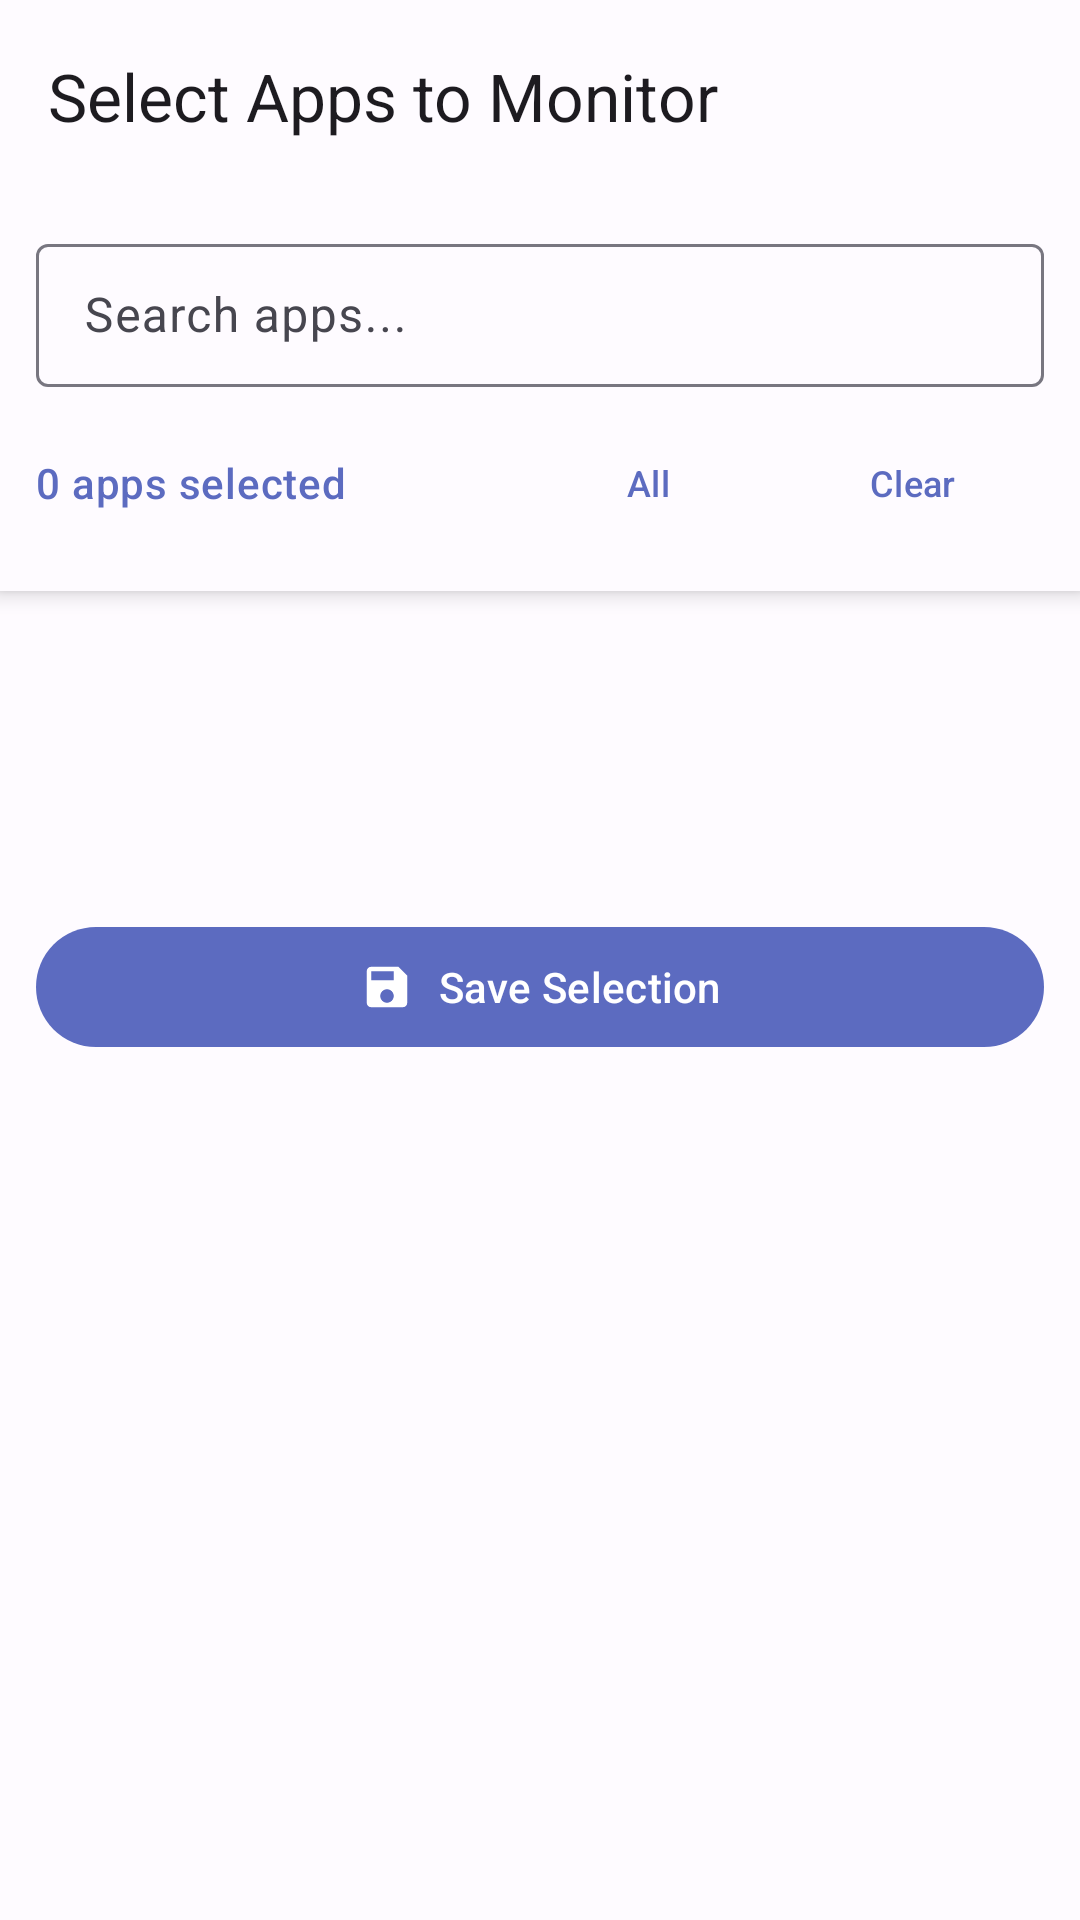

Reconstruct the res/layout file that produces this screen, plus the resources it refers to.
<!-- AndroidManifest.xml: application theme Theme.MindGate -->
<!-- res/layout/activity_app_selection.xml -->
<?xml version="1.0" encoding="utf-8"?>
<androidx.coordinatorlayout.widget.CoordinatorLayout
    xmlns:android="http://schemas.android.com/apk/res/android"
    xmlns:app="http://schemas.android.com/apk/res-auto"
    android:layout_width="match_parent"
    android:layout_height="match_parent"
    android:background="?attr/colorSurface">

    <com.google.android.material.appbar.AppBarLayout
        android:layout_width="match_parent"
        android:layout_height="wrap_content"
        android:fitsSystemWindows="true">

        <com.google.android.material.appbar.MaterialToolbar
            android:id="@+id/toolbar"
            android:layout_width="match_parent"
            android:layout_height="?attr/actionBarSize"
            app:title="Select Apps to Monitor"
            app:navigationIconTint="?attr/colorOnSurface" />

    </com.google.android.material.appbar.AppBarLayout>

    <LinearLayout
        android:layout_width="match_parent"
        android:layout_height="match_parent"
        android:orientation="vertical"
        app:layout_behavior="@string/appbar_scrolling_view_behavior">

        
        <LinearLayout
            android:layout_width="match_parent"
            android:layout_height="wrap_content"
            android:orientation="vertical"
            android:padding="12dp"
            android:background="?attr/colorSurface"
            android:elevation="4dp">

            <com.google.android.material.textfield.TextInputLayout
                android:layout_width="match_parent"
                android:layout_height="wrap_content"
                style="@style/Widget.Material3.TextInputLayout.OutlinedBox.Dense"
                android:hint="Search apps..."
                app:startIconDrawable="@drawable/ic_search">

                <com.google.android.material.textfield.TextInputEditText
                    android:id="@+id/etSearch"
                    android:layout_width="match_parent"
                    android:layout_height="wrap_content"
                    android:inputType="text"
                    android:imeOptions="actionSearch"
                    android:singleLine="true" />

            </com.google.android.material.textfield.TextInputLayout>

            <LinearLayout
                android:layout_width="match_parent"
                android:layout_height="wrap_content"
                android:orientation="horizontal"
                android:gravity="center_vertical"
                android:layout_marginTop="8dp">

                <TextView
                    android:id="@+id/tvSelectionCount"
                    android:layout_width="0dp"
                    android:layout_height="wrap_content"
                    android:layout_weight="1"
                    android:text="0 apps selected"
                    android:textAppearance="@style/TextAppearance.Material3.BodyMedium"
                    android:textColor="?attr/colorPrimary"
                    android:fontFamily="sans-serif-medium" />

                <com.google.android.material.button.MaterialButton
                    android:id="@+id/btnSelectAll"
                    style="@style/Widget.Material3.Button.TextButton"
                    android:layout_width="wrap_content"
                    android:layout_height="wrap_content"
                    android:text="All"
                    android:textSize="12sp" />

                <com.google.android.material.button.MaterialButton
                    android:id="@+id/btnClearAll"
                    style="@style/Widget.Material3.Button.TextButton"
                    android:layout_width="wrap_content"
                    android:layout_height="wrap_content"
                    android:text="Clear"
                    android:textSize="12sp" />

            </LinearLayout>

        </LinearLayout>

        
        <ProgressBar
            android:id="@+id/progressLoading"
            android:layout_width="wrap_content"
            android:layout_height="wrap_content"
            android:layout_gravity="center"
            android:layout_marginTop="48dp"
            android:visibility="visible" />

        
        <androidx.recyclerview.widget.RecyclerView
            android:id="@+id/recyclerApps"
            android:layout_width="match_parent"
            android:layout_height="0dp"
            android:layout_weight="1"
            android:clipToPadding="false"
            android:paddingBottom="80dp"
            android:visibility="gone" />

        
        <com.google.android.material.button.MaterialButton
            android:id="@+id/btnSave"
            android:layout_width="match_parent"
            android:layout_height="wrap_content"
            android:layout_margin="12dp"
            android:text="Save Selection"
            app:icon="@drawable/ic_save"
            app:iconGravity="textStart" />

    </LinearLayout>

</androidx.coordinatorlayout.widget.CoordinatorLayout>
<!-- resources referenced by this layout -->
<resources>
  <!-- drawable ic_save (drawable) -->
  <vector xmlns:android="http://schemas.android.com/apk/res/android"
      android:width="24dp" android:height="24dp"
      android:viewportWidth="24" android:viewportHeight="24">
      <path android:fillColor="@android:color/white"
          android:pathData="M17,3H5C3.89,3 3,3.9 3,5v14c0,1.1 0.89,2 2,2h14c1.1,0 2,-0.9 2,-2V7l-4,-4zM12,19c-1.66,0 -3,-1.34 -3,-3s1.34,-3 3,-3 3,1.34 3,3 -1.34,3 -3,3zM15,9H5V5h10v4z"/>
  </vector>
  <color name="md_theme_light_primary">#5C6BC0</color>
  <color name="md_theme_light_onPrimary">#FFFFFF</color>
  <color name="md_theme_light_primaryContainer">#E8EAFD</color>
  <color name="md_theme_light_onPrimaryContainer">#1A1A5E</color>
  <color name="md_theme_light_secondary">#7C4DFF</color>
  <color name="md_theme_light_onSecondary">#FFFFFF</color>
  <color name="md_theme_light_secondaryContainer">#EDE7FF</color>
  <color name="md_theme_light_onSecondaryContainer">#21005D</color>
  <color name="md_theme_light_tertiary">#00897B</color>
  <color name="md_theme_light_onTertiary">#FFFFFF</color>
  <color name="md_theme_light_tertiaryContainer">#B2DFDB</color>
  <color name="md_theme_light_onTertiaryContainer">#00251A</color>
  <color name="md_theme_light_error">#B3261E</color>
  <color name="md_theme_light_errorContainer">#F9DEDC</color>
  <color name="md_theme_light_onError">#FFFFFF</color>
  <color name="md_theme_light_onErrorContainer">#410E0B</color>
  <color name="md_theme_light_background">#FEFBFF</color>
  <color name="md_theme_light_onBackground">#1C1B1F</color>
  <color name="md_theme_light_surface">#FEFBFF</color>
  <color name="md_theme_light_onSurface">#1C1B1F</color>
  <color name="md_theme_light_surfaceVariant">#E4E2EC</color>
  <color name="md_theme_light_onSurfaceVariant">#47464F</color>
  <color name="md_theme_light_outline">#787680</color>
  <color name="md_theme_light_outlineVariant">#CAC4D0</color>
</resources>
